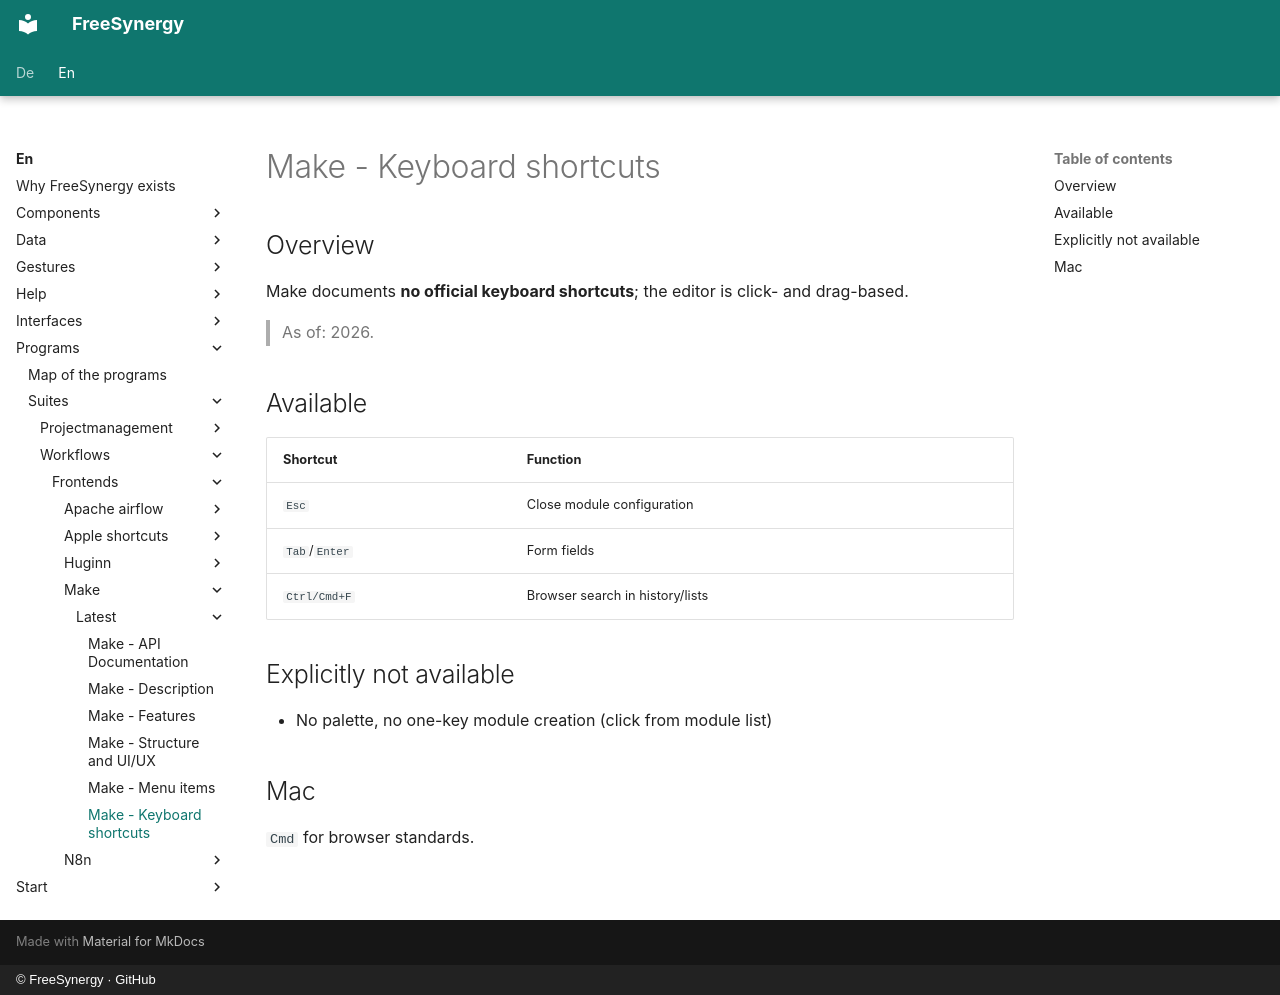

repository: FreeSynergy/fs-documentation · page: en/programs/suites/workflows/frontends/make/latest/shortcuts/index.html · generator: mkdocs · copyright: © FreeSynergy · GitHub

# Make - Keyboard shortcuts

## Overview

Make documents **no official keyboard shortcuts**; the editor is click- and drag-based.

> As of: 2026.

## Available

| Shortcut | Function |
|----------|----------|
| `Esc` | Close module configuration |
| `Tab`/`Enter` | Form fields |
| `Ctrl/Cmd+F` | Browser search in history/lists |

## Explicitly not available

- No palette, no one-key module creation (click from module list)

## Mac

`Cmd` for browser standards.
